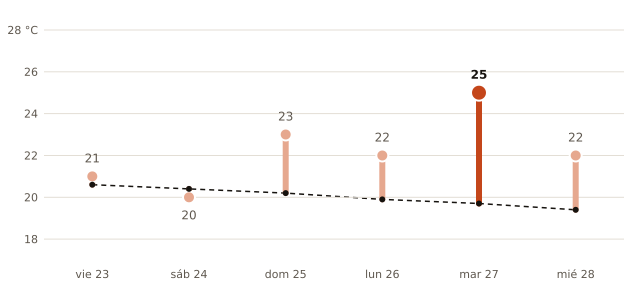

The file beside this chart, header and first rows:
fecha, máxima_prevista_C, máxima_normal_1991_2020_C
2026-10-23, 21, 20.6
2026-10-24, 20, 20.4
2026-10-25, 23, 20.2
2026-10-26, 22, 19.9
2026-10-27, 25, 19.7
2026-10-28, 22, 19.4
